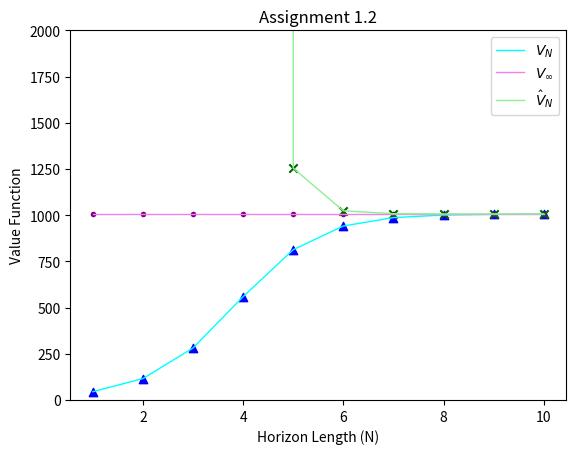

Recreate this plot in Python.
import numpy as np 
import numpy.linalg as la
import matplotlib.pyplot as plt
from typing import Tuple , Callable
from scipy.linalg import solve_discrete_are


def get_dynamics_continuous() -> Tuple[np.ndarray]: 
    """Get the continuous-time dynamics represented as 
    
    ..math::
        \dot{x} = A x + B u 
    
    """
    A = np.array(
        [[0., 1.],
         [0., 0.]]
        )
    B = np.array(
        [[0],
         [-1]]
    )
    return A, B

def get_dynamics_discrete(ts: float) -> Tuple[np.ndarray]: 
    """Get the dynamics of the cars in discrete-time:

    ..math::
        x_{k+1} = A x_k + B u_k  
    
    Args: 
        ts [float]: sample time [s]
    """
    A, B = get_dynamics_continuous()
    Ad = np.eye(2) + A * ts 
    Bd = B * ts 
    return Ad, Bd

def setup():
    ts = 0.5 
    C = np.array([[1, -2./3]])
    Q = C.T@C + 1e-3 * np.eye(2)
    R = np.array([[0.1]])

    A, B = get_dynamics_discrete(ts)
    
    return A, B, Q, R

def riccati_recursion(A: np.ndarray, B: np.ndarray, R: np.ndarray, Q: np.ndarray, Pf: np.ndarray, N: int):
    """Solve the finite-horizon LQR problem through recursion

    Args:
        A: System A-matrix 
        B: System B-matrix 
        R: weights on the input (positive definite)
        Q: weights on the states (positive semidefinite)
        Pf: Initial value for the Hessian of the cost-to-go (positive definite)
        N: Control horizon  
    """

    P = [Pf] 
    K = [] 
    for _ in range(N):
        Kk = -la.solve(R + B.T@P[-1]@B, B.T@P[-1]@A)
        K.append(Kk)
        Pk = Q + A.T@P[-1]@(A + B@K[-1])
        P.append(Pk)

    return P[::-1], K[::-1]  # Reverse the order for easier indexing later.

def simulate(x0: np.ndarray, f: Callable, policy: Callable, steps: int) -> Tuple[np.ndarray, bool]:
    """Generic simulation loop.
    
    Simulate the discrete-time dynamics f: (x, u) -> x
    using policy `policy`: (x, t) -> u 
    for `steps` steps ahead and return the sequence of states.

    Returns 
        x: sequence of states 
        instability_occurred: whether or not the state grew to a large norm, indicating instability 
    """
    instability_occured = False  # Keep a flag that indicates whenever we detected instability. 
    x = [x0]
    for t in range(steps):
        xt = x[-1]
        ut = policy(xt, t)
        xnext = f(xt, ut)
        x.append(xnext)
        if np.linalg.norm(xnext) > 100 and not instability_occured:  
            # If the state become very large, we flag instability. 
            instability_occured = True 
    
    return np.array(x), instability_occured

def plot_sim(x0: np.ndarray, A: np.ndarray, B: np.ndarray, Q: np.ndarray, R: np.ndarray, gains: list, Kinf: np.ndarray, sim_time=10): 
    """Plot the simulated states, when applying the given state feedback gains.
    
    Args: 
        x0: Initial state 
        A: A-matrix of the system
        B: B-matrix of the system
        R: weights on the input (positive definite)
        Q: weights on the states (positive semidefinite)
        gains: List of state-feedback gains
        sim_time: Number of simulated samples of the closed-loop system
    """

    def f(x,u):
        """Dynamics"""
        return A@x + B@u

    def κ(x,t):
        """Control policy (receding horizon)"""
        return gains[0]@x
    
    ## -------------------- Finite Horizon Controller -------------------- ##
    horizon = len(gains)
    x_closed_loop, cl_unstable = simulate(x0, f, κ, sim_time)

    if cl_unstable: 
        print(" The state grew quite large under the closed-loop policy, which indicates instability!")
    plt.figure()
    plt.plot(x_closed_loop[:, 0], x_closed_loop[:, 1], marker=".", color="k", linewidth=2)

    def κ_pred(x,t): 
        """Control policy (receding horizon)"""
        return gains[t]@x

    for xt in x_closed_loop:
        x_pred, _ = simulate(xt, f, κ_pred, horizon)
        plt.plot(x_pred[:, 0], x_pred[:, 1], color="tab:red", linestyle="--", marker=".", alpha=0.5)
    
    ## ----------------- Infinite Horizon LQR Controller ----------------- ##
    def κ_inf(x,t):
        """Control policy (receding horizon)"""
        return Kinf@x
    
    x_cl_inf, _ = simulate(x0, f, κ_inf, sim_time)
    plt.plot(x_cl_inf[:, 0], x_cl_inf[:, 1], marker=".", color="blue", linewidth=0.5)
    
    plt.annotate("$x_0$", x0)
    plt.title(f"State trajectory (real: black | predicted: red | infinite: blue) for N = {horizon}")
    plt.xlabel("Position")
    plt.ylabel("Velocity")
    plt.show()

def finite_horizon_cost(x0: np.ndarray, A: np.ndarray, B: np.ndarray, K: np.ndarray, Q: np.ndarray, R: np.ndarray, sim_time=10):
    def f(x,u):
        """Dynamics"""
        return A@x + B@u

    def κ(x,t):
        """Control policy (receding horizon)"""
        return K@x
    
    x_closed_loop, _ = simulate(x0, f, κ, sim_time)
    M = Q + K.T @ R @ K

    cost = 0
    for k in range(sim_time):
        xk = x_closed_loop[k,:].T
        cost += xk.T @ M @ xk
    
    return cost

def Assignment11():
    A, B, Q, R = setup()
    x0 = 10 * np.ones(2)
    Pf = Q

    Pinf = solve_discrete_are(A, B, Q, R)
    Kinf = -np.linalg.solve(R + B.T @ Pinf @ B, B.T @ Pinf @ A)

    for N in [4, 6, 10, 20]:
        print(f"Running recursion for N = {N}.")
        _, K = riccati_recursion(A, B, R, Q, Pf, N)
        plot_sim(x0, A, B, Q, R, K, Kinf, sim_time=30)

    print("Kinf: ", Kinf)

def Assignment12():
    ## -------------------- Value Function vs. N -------------------- ##
    A, B, Q, R = setup()
    x0 = 10 * np.ones(2)
    Vn = []
    Vinf = []
    Vhat = []
    Pf = Q

    Pinf = solve_discrete_are(A, B, Q, R)
    horizons = [_ for _ in range(1,11)]

    for N in horizons:
        P, K = riccati_recursion(A, B, R, Q, Pf, N)
        Vn.append(x0.T@P[0]@x0)
        Vinf.append(x0.T@Pinf@x0)
        Vhat.append(finite_horizon_cost(x0, A, B, K[0], Q, R, sim_time=100))
        #print(f"For N = {N}, Vn is {Vn[-1]}, Vinf is {Vinf[-1]} and Vhat is {Vhat[-1]}.")

    plt.figure()
    line1, = plt.plot(horizons, Vn, color="cyan", linewidth=1, label="$V_N$")
    plt.scatter(horizons, Vn, color="blue", marker="^")
    line2, = plt.plot(horizons, Vinf, color="violet", linewidth=1, label="$V_{\infty}$")
    plt.scatter(horizons, Vinf, color="purple", marker=".")
    line3, = plt.plot(horizons, Vhat, color="lightgreen", linewidth=1, label="$\hat{V}_N$")
    plt.scatter(horizons, Vhat, color="darkgreen", marker="x")
    plt.legend(handles=[line1, line2, line3])
    plt.title("Assignment 1.2")
    plt.xlabel("Horizon Length (N)")
    plt.ylabel("Value Function")
    plt.ylim(0, 2000)

    #filename = "Assignment_12.png"
    #plt.savefig(filename, dpi=700, format='png', bbox_inches='tight')

    plt.show()


def main():
    #Assignment11()
    Assignment12()

if __name__ == "__main__": 
    main()